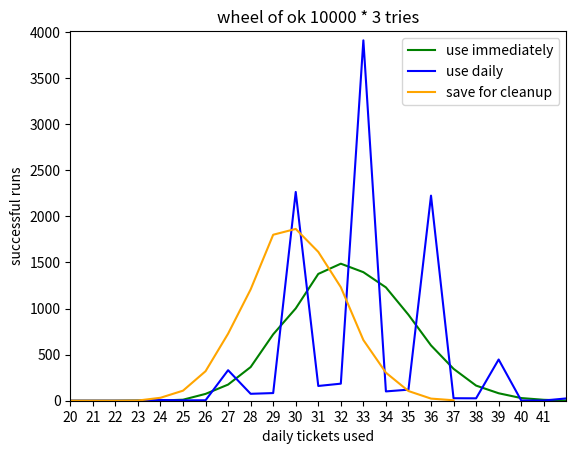

Write the Python code that produced this figure.
import random

from matplotlib import pyplot as plt

item = 1
empty = 0
golden_ticket = 2

def test(gt_func):
    wheel = [ item ] * 20
    tickets_used = 0
    gt_count = 0
    while item in wheel:
        tickets_used += 1
        spin_res = random.randint(0, 19)
        if wheel[spin_res] == item:
            wheel[spin_res] = empty
        elif wheel[spin_res] == empty:
            wheel[spin_res] = golden_ticket
        else: #golden ticket
            gt_count += 1
            wheel[spin_res] = empty

        gt_count = gt_func(wheel, gt_count, tickets_used)

    return tickets_used

def gt_use_now(wheel, gt_count, tickets_used):
    if gt_count > 0:
        for i in range(len(wheel)):
            if wheel[i] == item:
                wheel[i] = empty
                break
    return 0

def gt_use_after_daily(wheel, gt_count, tickets_used):
    if tickets_used % 3 == 0:
        for i in range(len(wheel)):
            if wheel[i] == item and gt_count > 0:
                wheel[i] = empty
                gt_count -= 1

    return gt_count

def gt_use_for_cleanup(wheel, gt_count, tickets_used):
    if gt_count >= len([ n for n in wheel if n == item ]):
        for i in range(len(wheel)):
            wheel[i] = empty
            gt_count -= 1

    return gt_count


def run_test(gt_func):
    results = [test(gt_func) for n in range(tries)]
    out = [0] * (max(results) + 1)
    for res in results:
        out[res] += 1

    return out


# parameters
tries = 10000
ticket_days = 14

r_use_now = run_test(gt_use_now)
r_after_daily = run_test(gt_use_after_daily)
r_cleanup = run_test(gt_use_for_cleanup)


max_tickets = ticket_days * 3

plt.title("wheel of ok " + str(tries) + " * 3 tries")
plt.ylabel("successful runs")
plt.xlabel("daily tickets used")
plt.xticks(range(max_tickets))

plt.plot(r_use_now, "green", label="use immediately")
plt.plot(r_after_daily, "blue", label="use daily")
plt.plot(r_cleanup, "orange", label="save for cleanup")
plt.legend()

ax = plt.gca()
ax.set_xlim((20, max_tickets))
ax.set_ylim((0, max(r_use_now + r_after_daily + r_cleanup) + 100))

plt.show()
